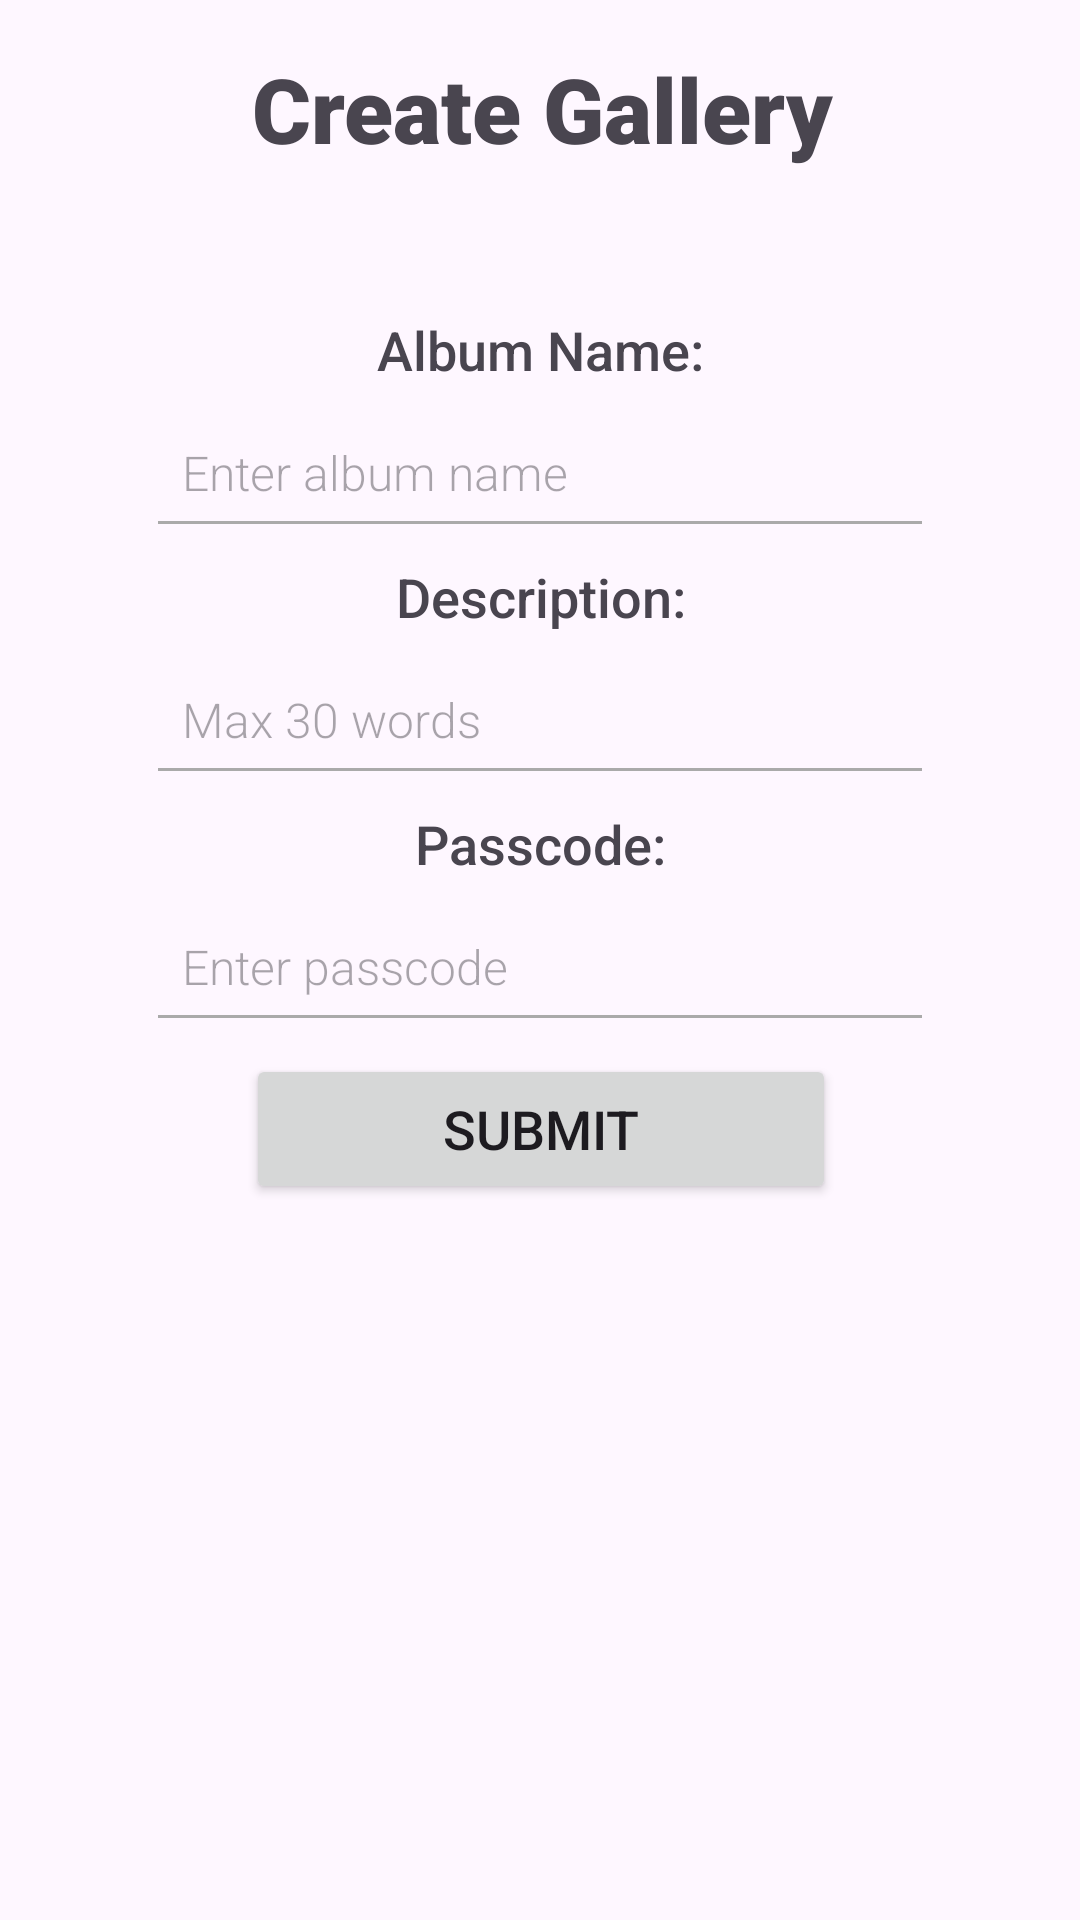

Reconstruct the res/layout file that produces this screen, plus the resources it refers to.
<!-- AndroidManifest.xml: application theme Theme.NostalgiaNest -->
<!-- res/layout/activity_create_gallery.xml -->
<?xml version="1.0" encoding="utf-8"?>
<androidx.constraintlayout.widget.ConstraintLayout
    xmlns:android="http://schemas.android.com/apk/res/android"
    xmlns:app="http://schemas.android.com/apk/res-auto"
    xmlns:tools="http://schemas.android.com/tools"
    android:id="@+id/main"
    android:layout_width="match_parent"
    android:layout_height="match_parent"
    tools:context=".createGallery"
    android:padding="16dp">

    

    

    

    

    <EditText
        android:id="@+id/AlbumNameInput"
        android:layout_width="0dp"
        android:layout_height="50dp"
        android:layout_marginTop="4dp"
        android:backgroundTint="@android:color/darker_gray"
        android:fontFamily="sans-serif-light"
        android:hint="Enter album name"
        android:padding="12dp"
        android:textSize="16sp"
        app:layout_constraintEnd_toEndOf="parent"
        app:layout_constraintStart_toStartOf="parent"
        app:layout_constraintTop_toBottomOf="@+id/AlbumName"
        app:layout_constraintWidth_percent="0.8" />

    <TextView
        android:id="@+id/AlbumName"
        android:layout_width="wrap_content"
        android:layout_height="wrap_content"
        android:layout_marginTop="48dp"
        android:fontFamily="sans-serif-medium"
        android:gravity="start"
        android:text="Album Name:"
        android:textSize="18sp"
        app:layout_constraintEnd_toEndOf="parent"
        app:layout_constraintHorizontal_bias="0.501"
        app:layout_constraintStart_toStartOf="parent"
        app:layout_constraintTop_toBottomOf="@+id/CreateAlbumTitle" />

    <EditText
        android:id="@+id/createGalleryPasscodeInput"
        android:layout_width="0dp"
        android:layout_height="50dp"
        android:layout_marginTop="4dp"
        android:backgroundTint="@android:color/darker_gray"
        android:fontFamily="sans-serif-light"
        android:hint="Enter passcode"
        android:inputType="textPassword"
        android:padding="12dp"
        android:textSize="16sp"
        app:layout_constraintEnd_toEndOf="parent"
        app:layout_constraintStart_toStartOf="parent"
        app:layout_constraintTop_toBottomOf="@+id/createGalleryPasscodeTitle"
        app:layout_constraintWidth_percent="0.8" />

    <EditText
        android:id="@+id/DescriptionInput"
        android:layout_width="0dp"
        android:layout_height="50dp"
        android:layout_marginTop="4dp"
        android:backgroundTint="@android:color/darker_gray"
        android:fontFamily="sans-serif-light"
        android:hint="Max 30 words"
        android:padding="12dp"
        android:textSize="16sp"
        app:layout_constraintEnd_toEndOf="parent"
        app:layout_constraintStart_toStartOf="parent"
        app:layout_constraintTop_toBottomOf="@+id/textView4"
        app:layout_constraintWidth_percent="0.8" />

    <TextView
        android:id="@+id/CreateAlbumTitle"
        android:layout_width="wrap_content"
        android:layout_height="wrap_content"
        android:fontFamily="sans-serif-black"
        android:gravity="center"
        android:text="Create Gallery"
        android:textSize="30sp"
        app:layout_constraintBottom_toTopOf="@+id/AlbumName"
        app:layout_constraintEnd_toEndOf="parent"
        app:layout_constraintHorizontal_bias="0.505"
        app:layout_constraintStart_toStartOf="parent"
        app:layout_constraintTop_toTopOf="parent" />

    <Button
        android:id="@+id/SubmitNewGallery"
        android:layout_width="0dp"
        android:layout_height="50dp"
        android:layout_marginTop="4dp"
        android:onClick="createAnAlbum"
        android:text="Submit"
        android:textSize="18sp"
        app:layout_constraintEnd_toEndOf="parent"
        app:layout_constraintHorizontal_bias="0.503"
        app:layout_constraintStart_toStartOf="parent"
        app:layout_constraintTop_toBottomOf="@+id/createGalleryPasscodeInput"
        app:layout_constraintWidth_percent="0.6" />

    <TextView
        android:id="@+id/createGalleryPasscodeTitle"
        android:layout_width="wrap_content"
        android:layout_height="wrap_content"
        android:layout_marginTop="4dp"
        android:fontFamily="sans-serif-medium"
        android:text="Passcode:"
        android:textSize="18sp"
        app:layout_constraintEnd_toEndOf="parent"
        app:layout_constraintStart_toStartOf="parent"
        app:layout_constraintTop_toBottomOf="@+id/DescriptionInput" />

    <TextView
        android:id="@+id/textView4"
        android:layout_width="wrap_content"
        android:layout_height="wrap_content"
        android:layout_marginTop="4dp"
        android:fontFamily="sans-serif-medium"
        android:text="Description:"
        android:textSize="18sp"
        app:layout_constraintEnd_toEndOf="parent"
        app:layout_constraintHorizontal_bias="0.501"
        app:layout_constraintStart_toStartOf="parent"
        app:layout_constraintTop_toBottomOf="@+id/AlbumNameInput" />

    

    

    

    

</androidx.constraintlayout.widget.ConstraintLayout>
<!-- resources referenced by this layout -->
<resources>
  <style name="Theme.NostalgiaNest" parent="Base.Theme.NostalgiaNest" />
  <style name="Base.Theme.NostalgiaNest" parent="Theme.Material3.DayNight.NoActionBar">
          
          
      </style>
</resources>
